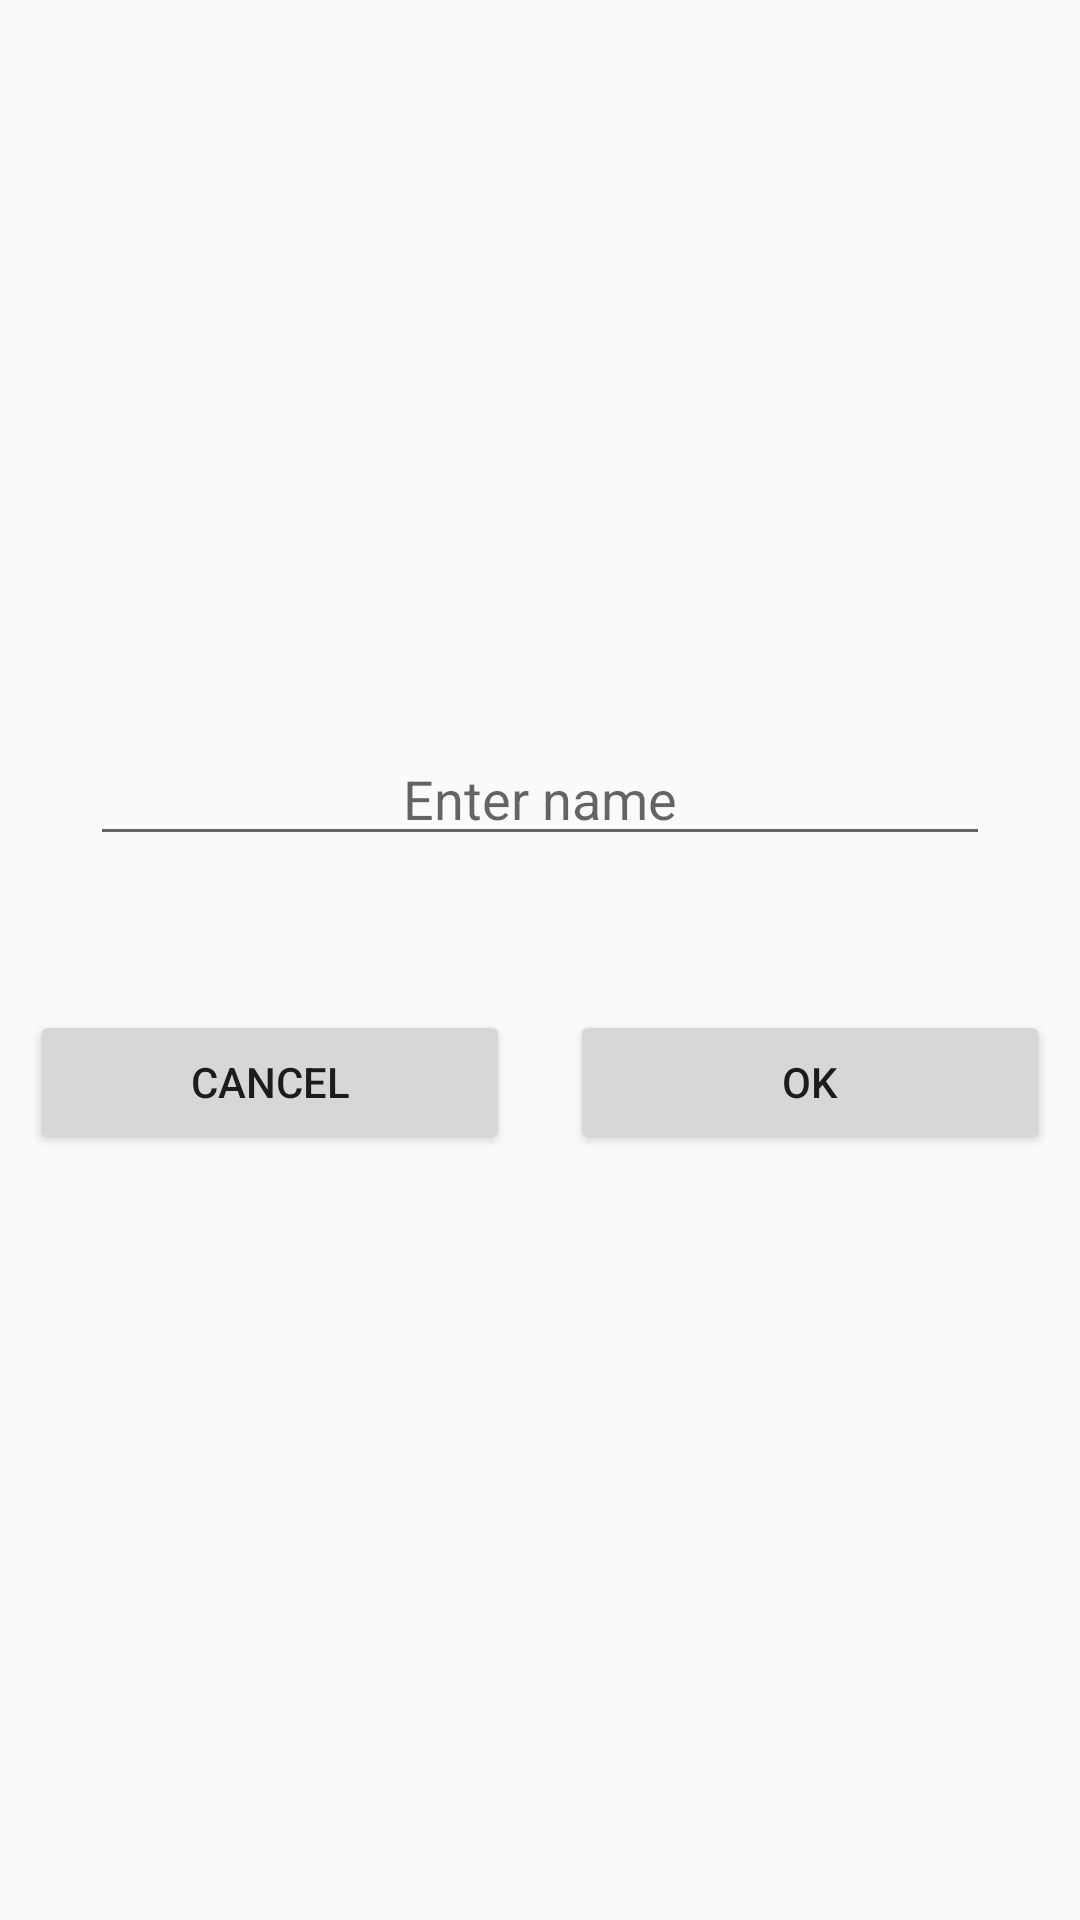

The Android layout XML behind this screen, and the referenced resources:
<!-- AndroidManifest.xml: application theme AppTheme -->
<!-- res/layout/new_item_dialog.xml -->
<?xml version="1.0" encoding="utf-8"?>
<LinearLayout xmlns:android="http://schemas.android.com/apk/res/android"
              android:orientation="vertical"
              android:gravity="center"
              android:id="@+id/new_item_dialog_linear_layout"
              android:layout_width="match_parent"
              android:layout_height="match_parent">

    <EditText
            android:id="@+id/dialog_editText_name"
            android:layout_width="match_parent"
            android:layout_marginLeft="30dp"
            android:layout_marginRight="30dp"
            android:layout_height="40dp"
    android:hint="@string/enter_name"
    android:gravity="center"/>
<LinearLayout
        android:id="@+id/dialog_linear_layout_with_youtube_search_views"
        android:layout_width="match_parent"
        android:layout_height="wrap_content"
        android:orientation="horizontal"
        android:visibility="invisible">
    <EditText
            android:id="@+id/dialog_video_url"
            android:layout_width="0dp"
            android:layout_weight="7"
            android:layout_marginLeft="30dp"
            android:layout_height="wrap_content"
            android:hint="@string/enter_video_url_from_youtube"
            android:gravity="center"/>

    <ImageButton
            android:id="@+id/dialog_image_button_find_video"
            android:layout_width="0dp"
            android:layout_height="40dp"
            android:layout_weight="1"
            android:src="@mipmap/image_search"
    />
</LinearLayout>
    <Spinner
            android:id="@+id/spinner"
            android:layout_width="match_parent"
            android:layout_height="wrap_content"
    android:visibility="gone">
    </Spinner>
    <LinearLayout
            android:layout_width="match_parent"
            android:layout_height="wrap_content">
        <Button
                android:id="@+id/dialog_button_cancel"
                android:layout_width="0dp"
                android:layout_weight="1"
                android:layout_height="wrap_content"
                android:layout_margin="10dp"
                android:text="@string/cancel">
        </Button>
        <Button
                android:id="@+id/dialog_button_confirm"
                android:layout_width="0dp"
                android:layout_weight="1"
                android:layout_height="wrap_content"
                android:layout_margin="10dp"
                android:text="@string/ok">
        </Button>
    </LinearLayout>
</LinearLayout>
<!-- resources referenced by this layout -->
<resources>
  <string name="cancel">Cancel</string>
  <string name="enter_name">Enter name</string>
  <string name="enter_video_url_from_youtube">Enter video url from youtube</string>
  <string name="ok">Ok</string>
  <style name="AppTheme" parent="Theme.AppCompat.Light.DarkActionBar">
          
          <item name="colorPrimary">@color/secondary_text</item>
          <item name="colorPrimaryDark">@color/black</item>
          <item name="colorAccent">@color/colorAccent</item>
      </style>
  <color name="secondary_text">#757575</color>
  <color name="black">#000000</color>
  <color name="colorAccent">#D81B60</color>
</resources>
